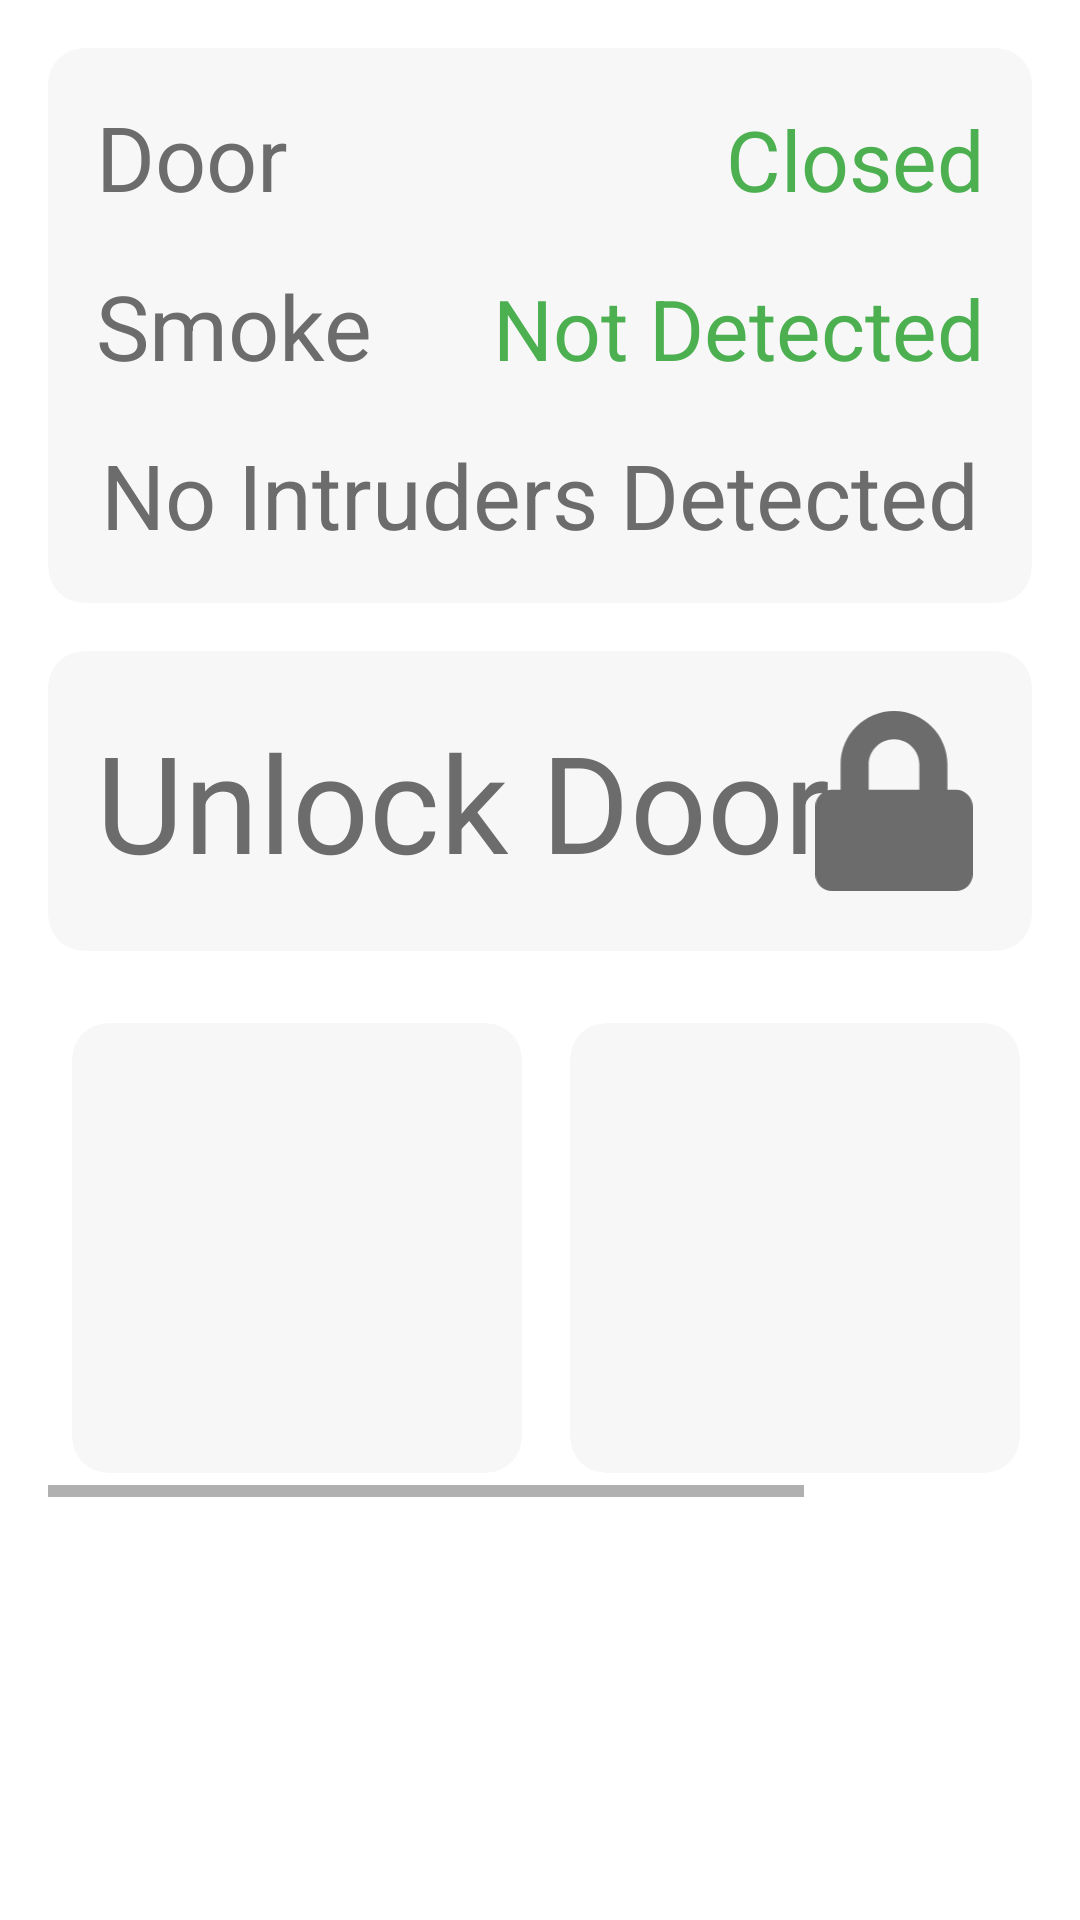

Produce the Android XML layout that renders to this screen, including the resource entries it uses.
<!-- AndroidManifest.xml: application theme Theme.SmartHome -->
<!-- res/layout/fragment_home.xml -->
<?xml version="1.0" encoding="utf-8"?>
<androidx.constraintlayout.widget.ConstraintLayout xmlns:android="http://schemas.android.com/apk/res/android"
    xmlns:app="http://schemas.android.com/apk/res-auto"
    xmlns:tools="http://schemas.android.com/tools"
    android:id="@+id/frameLayout"
    android:layout_width="match_parent"
    android:layout_height="match_parent"
    android:padding="16dp"
    tools:context=".DevicesFragment">

    <ScrollView
        android:layout_width="match_parent"
        android:layout_height="match_parent">

        <androidx.constraintlayout.widget.ConstraintLayout
            android:layout_width="match_parent"
            android:layout_height="wrap_content">

            <androidx.cardview.widget.CardView
                android:id="@+id/card_home_stats"
                android:layout_width="match_parent"
                android:layout_height="wrap_content"
                app:cardBackgroundColor="@color/card_background"
                app:cardCornerRadius="@dimen/card_radius"
                app:cardElevation="0dp"
                app:contentPadding="16dp"
                app:contentPaddingTop="0dp"
                app:layout_constraintStart_toStartOf="parent"
                app:layout_constraintTop_toTopOf="parent">

                <androidx.constraintlayout.widget.ConstraintLayout
                    android:layout_width="match_parent"
                    android:layout_height="wrap_content"
                    android:layout_marginTop="16dp">

                    <TextView
                        android:id="@+id/tv_door"
                        android:layout_width="wrap_content"
                        android:layout_height="wrap_content"
                        android:text="Door"
                        android:textColor="@color/text_grey"
                        android:textSize="30sp"
                        app:layout_constraintStart_toStartOf="parent"
                        app:layout_constraintTop_toTopOf="parent" />

                    <TextView
                        android:id="@+id/tv_door_stat"
                        android:layout_width="wrap_content"
                        android:layout_height="wrap_content"
                        android:text="Closed"
                        android:textColor="#4CAF50"
                        android:textSize="28sp"
                        app:layout_constraintBaseline_toBaselineOf="@+id/tv_door"
                        app:layout_constraintEnd_toEndOf="parent" />

                    <TextView
                        android:id="@+id/tv_smoke"
                        android:layout_width="wrap_content"
                        android:layout_height="wrap_content"
                        android:layout_marginTop="16dp"
                        android:text="Smoke"
                        android:textColor="@color/text_grey"
                        android:textSize="30sp"
                        app:layout_constraintStart_toStartOf="@+id/tv_door"
                        app:layout_constraintTop_toBottomOf="@+id/tv_door" />

                    <TextView
                        android:id="@+id/tv_smoke_stat"
                        android:layout_width="wrap_content"
                        android:layout_height="wrap_content"
                        android:text="Not Detected"
                        android:textColor="#4CAF50"
                        android:textSize="28sp"
                        app:layout_constraintBaseline_toBaselineOf="@+id/tv_smoke"
                        app:layout_constraintEnd_toEndOf="parent" />

                    <TextView
                        android:id="@+id/tv_intruder"
                        android:layout_width="wrap_content"
                        android:layout_height="wrap_content"
                        android:layout_marginTop="16dp"
                        android:text="No Intruders Detected"
                        android:textColor="@color/text_grey"
                        android:textSize="30sp"
                        app:layout_constraintEnd_toEndOf="parent"
                        app:layout_constraintStart_toStartOf="parent"
                        app:layout_constraintTop_toBottomOf="@+id/tv_smoke" />


                </androidx.constraintlayout.widget.ConstraintLayout>

            </androidx.cardview.widget.CardView>

            <androidx.cardview.widget.CardView
                android:id="@+id/card_lock"
                android:layout_width="match_parent"
                android:layout_height="100dp"
                android:layout_marginTop="16dp"
                app:cardBackgroundColor="@color/card_background"
                app:cardCornerRadius="@dimen/card_radius"
                app:cardElevation="0dp"
                app:layout_constraintStart_toStartOf="@+id/card_home_stats"
                app:layout_constraintTop_toBottomOf="@+id/card_home_stats">

                <androidx.constraintlayout.widget.ConstraintLayout
                    android:layout_width="match_parent"
                    android:layout_height="match_parent">

                    <TextView
                        android:id="@+id/tv_lock"
                        android:layout_width="wrap_content"
                        android:layout_height="wrap_content"
                        android:layout_marginStart="16dp"
                        android:text="Unlock Door"
                        android:textColor="@color/text_grey"
                        android:textSize="45sp"
                        app:layout_constraintBottom_toBottomOf="@+id/iv_lock"
                        app:layout_constraintStart_toStartOf="parent"
                        app:layout_constraintTop_toTopOf="@+id/iv_lock" />

                    <ImageView
                        android:id="@+id/iv_lock"
                        android:layout_width="60dp"
                        android:layout_height="60dp"
                        android:layout_marginEnd="16dp"
                        android:src="@drawable/ic_lock_solid"
                        app:layout_constraintBottom_toBottomOf="parent"
                        app:layout_constraintEnd_toEndOf="parent"
                        app:layout_constraintTop_toTopOf="parent" />
                </androidx.constraintlayout.widget.ConstraintLayout>
            </androidx.cardview.widget.CardView>

            <HorizontalScrollView
                android:id="@+id/device_control"
                android:layout_width="409dp"
                android:layout_height="wrap_content"
                android:layout_marginTop="16dp"
                app:layout_constraintStart_toStartOf="parent"
                app:layout_constraintTop_toBottomOf="@+id/card_lock">

                <LinearLayout
                    android:layout_width="wrap_content"
                    android:layout_height="match_parent"
                    android:orientation="horizontal">

                    <androidx.cardview.widget.CardView
                        android:id="@+id/card1"
                        android:layout_width="150dp"
                        android:layout_height="150dp"
                        android:layout_margin="8dp"
                        android:clickable="true"
                        android:focusable="true"
                        android:foreground="?android:attr/selectableItemBackground"
                        app:cardBackgroundColor="@color/card_background"
                        app:cardCornerRadius="@dimen/card_radius"
                        app:cardElevation="@dimen/card_elevation">

                    </androidx.cardview.widget.CardView>

                    <androidx.cardview.widget.CardView
                        android:id="@+id/card2"
                        android:layout_width="150dp"
                        android:layout_height="150dp"
                        android:layout_margin="8dp"
                        android:clickable="true"
                        android:focusable="true"
                        android:foreground="?android:attr/selectableItemBackground"
                        app:cardBackgroundColor="@color/card_background"
                        app:cardCornerRadius="@dimen/card_radius"
                        app:cardElevation="@dimen/card_elevation" />

                    <androidx.cardview.widget.CardView
                        android:id="@+id/card3"
                        android:layout_width="150dp"
                        android:layout_height="150dp"
                        android:layout_margin="8dp"
                        android:clickable="true"
                        android:focusable="true"
                        android:foreground="?android:attr/selectableItemBackground"
                        app:cardBackgroundColor="@color/card_background"
                        app:cardCornerRadius="@dimen/card_radius"
                        app:cardElevation="@dimen/card_elevation">

                    </androidx.cardview.widget.CardView>

                    <androidx.cardview.widget.CardView
                        android:id="@+id/card4"
                        android:layout_width="150dp"
                        android:layout_height="150dp"
                        android:layout_margin="8dp"
                        android:clickable="true"
                        android:focusable="true"
                        android:foreground="?android:attr/selectableItemBackground"
                        app:cardBackgroundColor="@color/card_background"
                        app:cardCornerRadius="@dimen/card_radius"
                        app:cardElevation="@dimen/card_elevation" />

                </LinearLayout>
            </HorizontalScrollView>

        </androidx.constraintlayout.widget.ConstraintLayout>
    </ScrollView>



</androidx.constraintlayout.widget.ConstraintLayout>
<!-- resources referenced by this layout -->
<resources>
  <color name="card_background">#F7F7F7</color>
  <color name="text_grey">#6c6c6c</color>
  <dimen name="card_elevation">0dp</dimen>
  <dimen name="card_radius">12dp</dimen>
  <!-- drawable ic_lock_solid (drawable) -->
  <vector xmlns:android="http://schemas.android.com/apk/res/android"
      android:width="448dp"
      android:height="512dp"
      android:viewportWidth="448"
      android:viewportHeight="512">
    <path
        android:pathData="M400,224h-24v-72C376,68.2 307.8,0 224,0S72,68.2 72,152v72L48,224c-26.5,0 -48,21.5 -48,48v192c0,26.5 21.5,48 48,48h352c26.5,0 48,-21.5 48,-48L448,272c0,-26.5 -21.5,-48 -48,-48zM296,224L152,224v-72c0,-39.7 32.3,-72 72,-72s72,32.3 72,72v72z"
        android:fillColor="@color/text_grey"/>
  </vector>
  <style name="Theme.SmartHome" parent="Theme.MaterialComponents.DayNight.DarkActionBar">
          
          <item name="colorPrimary">@color/purple_500</item>
          <item name="colorPrimaryVariant">@color/purple_700</item>
          <item name="colorOnPrimary">@color/white</item>
          
          <item name="colorSecondary">@color/purple_200</item>
          <item name="colorSecondaryVariant">@color/teal_700</item>
          <item name="colorOnSecondary">@color/black</item>
          
          <item name="android:statusBarColor" tools:targetApi="l">?attr/colorPrimaryVariant</item>
          
      </style>
  <color name="purple_500">#FF6200EE</color>
  <color name="purple_700">#FF3700B3</color>
  <color name="white">#FFFFFFFF</color>
  <color name="purple_200">#FFBB86FC</color>
  <color name="teal_700">#FF018786</color>
  <color name="black">#FF000000</color>
</resources>
